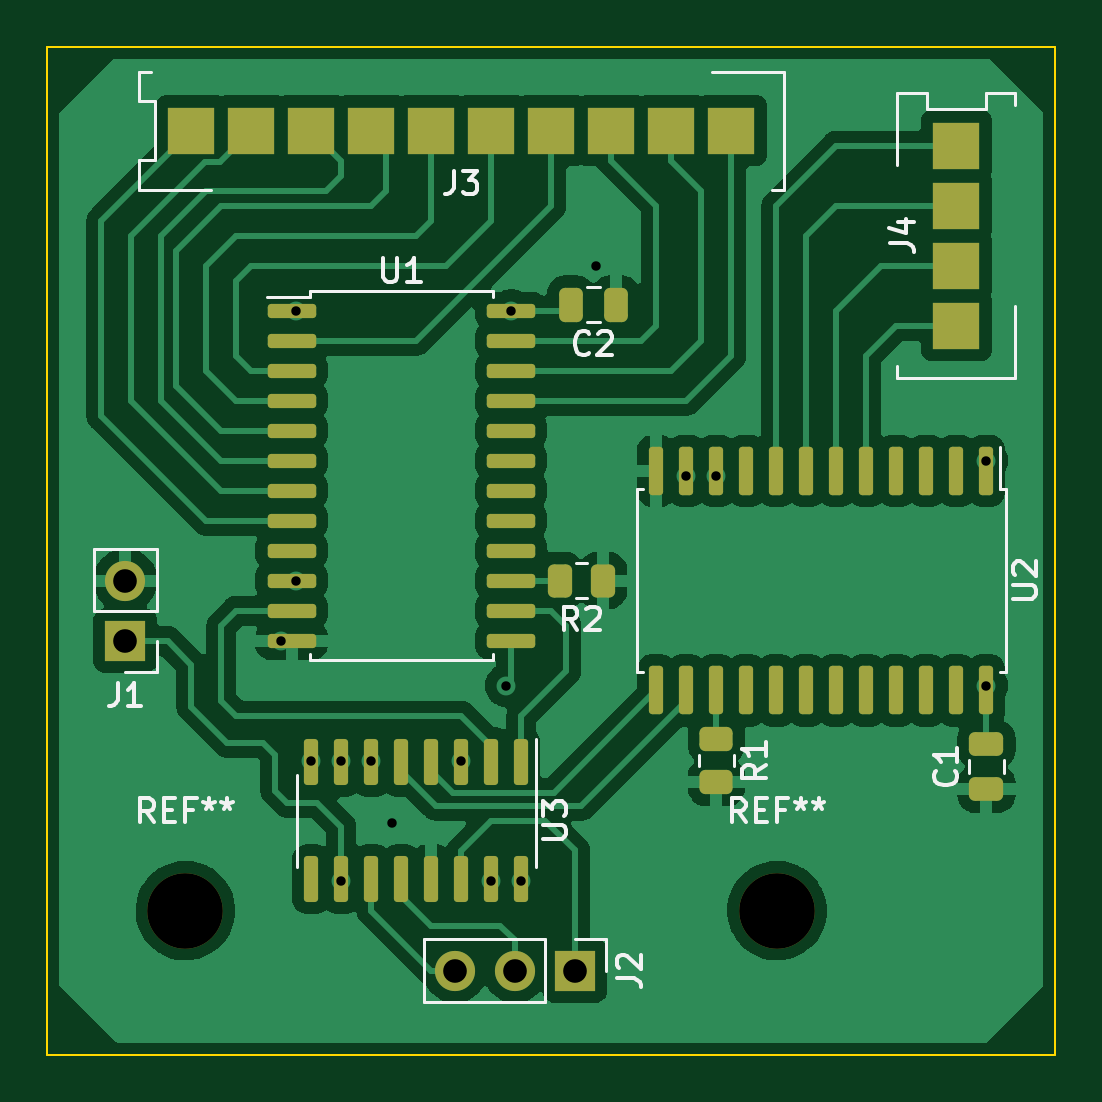
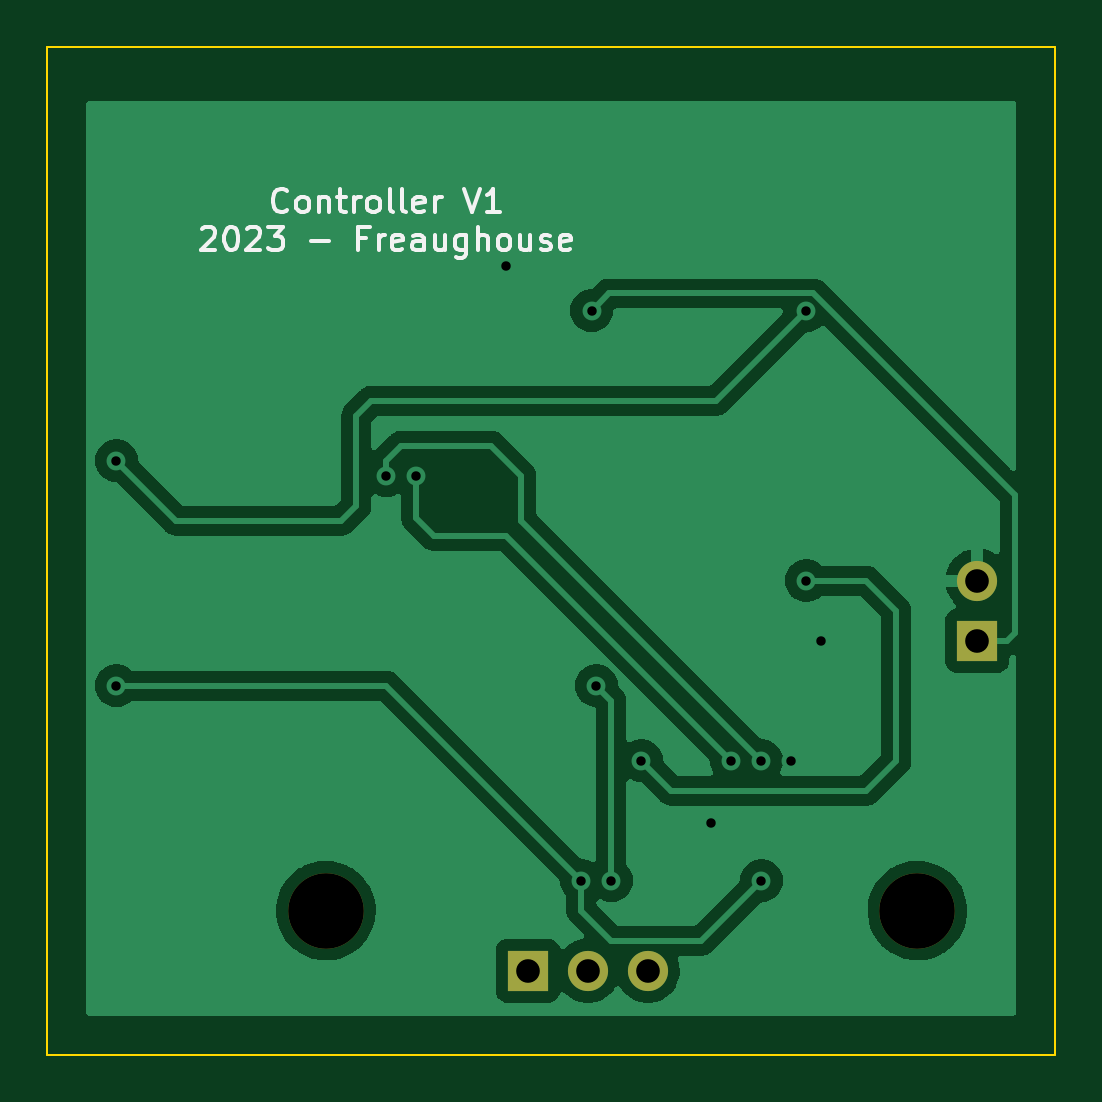
Circuit board: 11 layer files. Board 42.7 x 42.7 mm.
- bottom_copper: ClickerController-CuBottom.gbr (52290 bytes)
- top_copper: ClickerController-CuTop.gbr (118515 bytes)
- outline: ClickerController-EdgeCuts.gbr (704 bytes)
- bottom_mask: ClickerController-MaskBottom.gbr (844 bytes)
- top_mask: ClickerController-MaskTop.gbr (4500 bytes)
- drill: ClickerController-NPTH.drl (379 bytes)
- drill: ClickerController-PTH.drl (698 bytes)
- paste: ClickerController-PasteBottom.gbr (470 bytes)
- paste: ClickerController-PasteTop.gbr (4126 bytes)
- bottom_silk: ClickerController-SilkBottom.gbr (8446 bytes)
- top_silk: ClickerController-SilkTop.gbr (15348 bytes)

=== bottom_copper: ClickerController-CuBottom.gbr (52290 bytes, source omitted) ===
=== top_copper: ClickerController-CuTop.gbr (118515 bytes, source omitted) ===
=== outline: ClickerController-EdgeCuts.gbr ===
%TF.GenerationSoftware,KiCad,Pcbnew,(6.0.11-0)*%
%TF.CreationDate,2023-04-24T19:25:08-04:00*%
%TF.ProjectId,ClickerController,436c6963-6b65-4724-936f-6e74726f6c6c,rev?*%
%TF.SameCoordinates,Original*%
%TF.FileFunction,Profile,NP*%
%FSLAX46Y46*%
G04 Gerber Fmt 4.6, Leading zero omitted, Abs format (unit mm)*
G04 Created by KiCad (PCBNEW (6.0.11-0)) date 2023-04-24 19:25:08*
%MOMM*%
%LPD*%
G01*
G04 APERTURE LIST*
%TA.AperFunction,Profile*%
%ADD10C,0.100000*%
%TD*%
G04 APERTURE END LIST*
D10*
X131064000Y-57404000D02*
X173736000Y-57404000D01*
X173736000Y-57404000D02*
X173736000Y-100076000D01*
X173736000Y-100076000D02*
X131064000Y-100076000D01*
X131064000Y-100076000D02*
X131064000Y-57404000D01*
M02*

=== bottom_mask: ClickerController-MaskBottom.gbr ===
%TF.GenerationSoftware,KiCad,Pcbnew,(6.0.11-0)*%
%TF.CreationDate,2023-04-24T19:25:08-04:00*%
%TF.ProjectId,ClickerController,436c6963-6b65-4724-936f-6e74726f6c6c,rev?*%
%TF.SameCoordinates,Original*%
%TF.FileFunction,Soldermask,Bot*%
%TF.FilePolarity,Negative*%
%FSLAX46Y46*%
G04 Gerber Fmt 4.6, Leading zero omitted, Abs format (unit mm)*
G04 Created by KiCad (PCBNEW (6.0.11-0)) date 2023-04-24 19:25:08*
%MOMM*%
%LPD*%
G01*
G04 APERTURE LIST*
%ADD10C,3.200000*%
%ADD11R,1.700000X1.700000*%
%ADD12O,1.700000X1.700000*%
G04 APERTURE END LIST*
D10*
%TO.C,REF\u002A\u002A*%
X136906000Y-93980000D03*
%TD*%
%TO.C,REF\u002A\u002A*%
X161950400Y-93980000D03*
%TD*%
D11*
%TO.C,J2*%
X153401000Y-96520000D03*
D12*
X150861000Y-96520000D03*
X148321000Y-96520000D03*
%TD*%
D11*
%TO.C,J1*%
X134366000Y-82555000D03*
D12*
X134366000Y-80015000D03*
%TD*%
M02*

=== top_mask: ClickerController-MaskTop.gbr ===
%TF.GenerationSoftware,KiCad,Pcbnew,(6.0.11-0)*%
%TF.CreationDate,2023-04-24T19:25:08-04:00*%
%TF.ProjectId,ClickerController,436c6963-6b65-4724-936f-6e74726f6c6c,rev?*%
%TF.SameCoordinates,Original*%
%TF.FileFunction,Soldermask,Top*%
%TF.FilePolarity,Negative*%
%FSLAX46Y46*%
G04 Gerber Fmt 4.6, Leading zero omitted, Abs format (unit mm)*
G04 Created by KiCad (PCBNEW (6.0.11-0)) date 2023-04-24 19:25:08*
%MOMM*%
%LPD*%
G01*
G04 APERTURE LIST*
G04 Aperture macros list*
%AMRoundRect*
0 Rectangle with rounded corners*
0 $1 Rounding radius*
0 $2 $3 $4 $5 $6 $7 $8 $9 X,Y pos of 4 corners*
0 Add a 4 corners polygon primitive as box body*
4,1,4,$2,$3,$4,$5,$6,$7,$8,$9,$2,$3,0*
0 Add four circle primitives for the rounded corners*
1,1,$1+$1,$2,$3*
1,1,$1+$1,$4,$5*
1,1,$1+$1,$6,$7*
1,1,$1+$1,$8,$9*
0 Add four rect primitives between the rounded corners*
20,1,$1+$1,$2,$3,$4,$5,0*
20,1,$1+$1,$4,$5,$6,$7,0*
20,1,$1+$1,$6,$7,$8,$9,0*
20,1,$1+$1,$8,$9,$2,$3,0*%
G04 Aperture macros list end*
%ADD10C,3.200000*%
%ADD11R,1.700000X1.700000*%
%ADD12O,1.700000X1.700000*%
%ADD13RoundRect,0.150000X-0.875000X-0.150000X0.875000X-0.150000X0.875000X0.150000X-0.875000X0.150000X0*%
%ADD14R,2.000000X2.000000*%
%ADD15RoundRect,0.250000X0.262500X0.450000X-0.262500X0.450000X-0.262500X-0.450000X0.262500X-0.450000X0*%
%ADD16RoundRect,0.250000X0.475000X-0.250000X0.475000X0.250000X-0.475000X0.250000X-0.475000X-0.250000X0*%
%ADD17RoundRect,0.250000X0.250000X0.475000X-0.250000X0.475000X-0.250000X-0.475000X0.250000X-0.475000X0*%
%ADD18RoundRect,0.150000X-0.150000X0.825000X-0.150000X-0.825000X0.150000X-0.825000X0.150000X0.825000X0*%
%ADD19RoundRect,0.250000X-0.450000X0.262500X-0.450000X-0.262500X0.450000X-0.262500X0.450000X0.262500X0*%
%ADD20RoundRect,0.150000X-0.150000X0.875000X-0.150000X-0.875000X0.150000X-0.875000X0.150000X0.875000X0*%
G04 APERTURE END LIST*
D10*
%TO.C,REF\u002A\u002A*%
X136906000Y-93980000D03*
%TD*%
%TO.C,REF\u002A\u002A*%
X161950400Y-93980000D03*
%TD*%
D11*
%TO.C,J2*%
X153401000Y-96520000D03*
D12*
X150861000Y-96520000D03*
X148321000Y-96520000D03*
%TD*%
D13*
%TO.C,U1*%
X141400000Y-68580000D03*
X141400000Y-69850000D03*
X141400000Y-71120000D03*
X141400000Y-72390000D03*
X141400000Y-73660000D03*
X141400000Y-74930000D03*
X141400000Y-76200000D03*
X141400000Y-77470000D03*
X141400000Y-78740000D03*
X141400000Y-80010000D03*
X141400000Y-81280000D03*
X141400000Y-82550000D03*
X150700000Y-82550000D03*
X150700000Y-81280000D03*
X150700000Y-80010000D03*
X150700000Y-78740000D03*
X150700000Y-77470000D03*
X150700000Y-76200000D03*
X150700000Y-74930000D03*
X150700000Y-73660000D03*
X150700000Y-72390000D03*
X150700000Y-71120000D03*
X150700000Y-69850000D03*
X150700000Y-68580000D03*
%TD*%
D14*
%TO.C,J3*%
X160020000Y-60960000D03*
X157480000Y-60960000D03*
X154940000Y-60960000D03*
X152400000Y-60960000D03*
X149860000Y-60960000D03*
X147320000Y-60960000D03*
X144780000Y-60960000D03*
X142240000Y-60960000D03*
X139700000Y-60960000D03*
X137160000Y-60960000D03*
%TD*%
D15*
%TO.C,R2*%
X154582500Y-80010000D03*
X152757500Y-80010000D03*
%TD*%
D14*
%TO.C,J4*%
X169545000Y-69215000D03*
X169545000Y-66675000D03*
X169545000Y-64135000D03*
X169545000Y-61595000D03*
%TD*%
D16*
%TO.C,C1*%
X170815000Y-88834000D03*
X170815000Y-86934000D03*
%TD*%
D17*
%TO.C,C2*%
X155128000Y-68326000D03*
X153228000Y-68326000D03*
%TD*%
D18*
%TO.C,U3*%
X151130000Y-87695000D03*
X149860000Y-87695000D03*
X148590000Y-87695000D03*
X147320000Y-87695000D03*
X146050000Y-87695000D03*
X144780000Y-87695000D03*
X143510000Y-87695000D03*
X142240000Y-87695000D03*
X142240000Y-92645000D03*
X143510000Y-92645000D03*
X144780000Y-92645000D03*
X146050000Y-92645000D03*
X147320000Y-92645000D03*
X148590000Y-92645000D03*
X149860000Y-92645000D03*
X151130000Y-92645000D03*
%TD*%
D19*
%TO.C,R1*%
X159385000Y-86717500D03*
X159385000Y-88542500D03*
%TD*%
D11*
%TO.C,J1*%
X134366000Y-82555000D03*
D12*
X134366000Y-80015000D03*
%TD*%
D20*
%TO.C,U2*%
X170815000Y-75360000D03*
X169545000Y-75360000D03*
X168275000Y-75360000D03*
X167005000Y-75360000D03*
X165735000Y-75360000D03*
X164465000Y-75360000D03*
X163195000Y-75360000D03*
X161925000Y-75360000D03*
X160655000Y-75360000D03*
X159385000Y-75360000D03*
X158115000Y-75360000D03*
X156845000Y-75360000D03*
X156845000Y-84660000D03*
X158115000Y-84660000D03*
X159385000Y-84660000D03*
X160655000Y-84660000D03*
X161925000Y-84660000D03*
X163195000Y-84660000D03*
X164465000Y-84660000D03*
X165735000Y-84660000D03*
X167005000Y-84660000D03*
X168275000Y-84660000D03*
X169545000Y-84660000D03*
X170815000Y-84660000D03*
%TD*%
M02*

=== drill: ClickerController-NPTH.drl ===
M48
; DRILL file {KiCad (6.0.11-0)} date Monday, April 24, 2023 at 07:25:08 PM
; FORMAT={-:-/ absolute / inch / decimal}
; #@! TF.CreationDate,2023-04-24T19:25:08-04:00
; #@! TF.GenerationSoftware,Kicad,Pcbnew,(6.0.11-0)
; #@! TF.FileFunction,NonPlated,1,2,NPTH
FMAT,2
INCH
; #@! TA.AperFunction,NonPlated,NPTH,ComponentDrill
T1C0.1260
%
G90
G05
T1
X5.39Y-3.7
X6.376Y-3.7
T0
M30

=== drill: ClickerController-PTH.drl ===
M48
; DRILL file {KiCad (6.0.11-0)} date Monday, April 24, 2023 at 07:25:08 PM
; FORMAT={-:-/ absolute / inch / decimal}
; #@! TF.CreationDate,2023-04-24T19:25:08-04:00
; #@! TF.GenerationSoftware,Kicad,Pcbnew,(6.0.11-0)
; #@! TF.FileFunction,Plated,1,2,PTH
FMAT,2
INCH
; #@! TA.AperFunction,Plated,PTH,ViaDrill
T1C0.0157
; #@! TA.AperFunction,Plated,PTH,ComponentDrill
T2C0.0394
%
G90
G05
T1
X5.55Y-3.25
X5.575Y-2.7
X5.575Y-3.15
X5.6Y-3.45
X5.65Y-3.45
X5.65Y-3.65
X5.7Y-3.45
X5.734Y-3.554
X5.85Y-3.45
X5.9Y-3.65
X5.925Y-3.325
X5.9331Y-2.7
X5.95Y-3.65
X6.075Y-2.625
X6.225Y-2.975
X6.275Y-2.975
X6.725Y-2.95
X6.725Y-3.325
T2
X5.29Y-3.1502
X5.29Y-3.2502
X5.8394Y-3.8
X5.9394Y-3.8
X6.0394Y-3.8
T0
M30

=== paste: ClickerController-PasteBottom.gbr ===
%TF.GenerationSoftware,KiCad,Pcbnew,(6.0.11-0)*%
%TF.CreationDate,2023-04-24T19:25:08-04:00*%
%TF.ProjectId,ClickerController,436c6963-6b65-4724-936f-6e74726f6c6c,rev?*%
%TF.SameCoordinates,Original*%
%TF.FileFunction,Paste,Bot*%
%TF.FilePolarity,Positive*%
%FSLAX46Y46*%
G04 Gerber Fmt 4.6, Leading zero omitted, Abs format (unit mm)*
G04 Created by KiCad (PCBNEW (6.0.11-0)) date 2023-04-24 19:25:08*
%MOMM*%
%LPD*%
G01*
G04 APERTURE LIST*
G04 APERTURE END LIST*
M02*

=== paste: ClickerController-PasteTop.gbr ===
%TF.GenerationSoftware,KiCad,Pcbnew,(6.0.11-0)*%
%TF.CreationDate,2023-04-24T19:25:08-04:00*%
%TF.ProjectId,ClickerController,436c6963-6b65-4724-936f-6e74726f6c6c,rev?*%
%TF.SameCoordinates,Original*%
%TF.FileFunction,Paste,Top*%
%TF.FilePolarity,Positive*%
%FSLAX46Y46*%
G04 Gerber Fmt 4.6, Leading zero omitted, Abs format (unit mm)*
G04 Created by KiCad (PCBNEW (6.0.11-0)) date 2023-04-24 19:25:08*
%MOMM*%
%LPD*%
G01*
G04 APERTURE LIST*
G04 Aperture macros list*
%AMRoundRect*
0 Rectangle with rounded corners*
0 $1 Rounding radius*
0 $2 $3 $4 $5 $6 $7 $8 $9 X,Y pos of 4 corners*
0 Add a 4 corners polygon primitive as box body*
4,1,4,$2,$3,$4,$5,$6,$7,$8,$9,$2,$3,0*
0 Add four circle primitives for the rounded corners*
1,1,$1+$1,$2,$3*
1,1,$1+$1,$4,$5*
1,1,$1+$1,$6,$7*
1,1,$1+$1,$8,$9*
0 Add four rect primitives between the rounded corners*
20,1,$1+$1,$2,$3,$4,$5,0*
20,1,$1+$1,$4,$5,$6,$7,0*
20,1,$1+$1,$6,$7,$8,$9,0*
20,1,$1+$1,$8,$9,$2,$3,0*%
G04 Aperture macros list end*
%ADD10RoundRect,0.150000X-0.875000X-0.150000X0.875000X-0.150000X0.875000X0.150000X-0.875000X0.150000X0*%
%ADD11R,2.000000X2.000000*%
%ADD12RoundRect,0.250000X0.262500X0.450000X-0.262500X0.450000X-0.262500X-0.450000X0.262500X-0.450000X0*%
%ADD13RoundRect,0.250000X0.475000X-0.250000X0.475000X0.250000X-0.475000X0.250000X-0.475000X-0.250000X0*%
%ADD14RoundRect,0.250000X0.250000X0.475000X-0.250000X0.475000X-0.250000X-0.475000X0.250000X-0.475000X0*%
%ADD15RoundRect,0.150000X-0.150000X0.825000X-0.150000X-0.825000X0.150000X-0.825000X0.150000X0.825000X0*%
%ADD16RoundRect,0.250000X-0.450000X0.262500X-0.450000X-0.262500X0.450000X-0.262500X0.450000X0.262500X0*%
%ADD17RoundRect,0.150000X-0.150000X0.875000X-0.150000X-0.875000X0.150000X-0.875000X0.150000X0.875000X0*%
G04 APERTURE END LIST*
D10*
%TO.C,U1*%
X141400000Y-68580000D03*
X141400000Y-69850000D03*
X141400000Y-71120000D03*
X141400000Y-72390000D03*
X141400000Y-73660000D03*
X141400000Y-74930000D03*
X141400000Y-76200000D03*
X141400000Y-77470000D03*
X141400000Y-78740000D03*
X141400000Y-80010000D03*
X141400000Y-81280000D03*
X141400000Y-82550000D03*
X150700000Y-82550000D03*
X150700000Y-81280000D03*
X150700000Y-80010000D03*
X150700000Y-78740000D03*
X150700000Y-77470000D03*
X150700000Y-76200000D03*
X150700000Y-74930000D03*
X150700000Y-73660000D03*
X150700000Y-72390000D03*
X150700000Y-71120000D03*
X150700000Y-69850000D03*
X150700000Y-68580000D03*
%TD*%
D11*
%TO.C,J3*%
X160020000Y-60960000D03*
X157480000Y-60960000D03*
X154940000Y-60960000D03*
X152400000Y-60960000D03*
X149860000Y-60960000D03*
X147320000Y-60960000D03*
X144780000Y-60960000D03*
X142240000Y-60960000D03*
X139700000Y-60960000D03*
X137160000Y-60960000D03*
%TD*%
D12*
%TO.C,R2*%
X154582500Y-80010000D03*
X152757500Y-80010000D03*
%TD*%
D11*
%TO.C,J4*%
X169545000Y-69215000D03*
X169545000Y-66675000D03*
X169545000Y-64135000D03*
X169545000Y-61595000D03*
%TD*%
D13*
%TO.C,C1*%
X170815000Y-88834000D03*
X170815000Y-86934000D03*
%TD*%
D14*
%TO.C,C2*%
X155128000Y-68326000D03*
X153228000Y-68326000D03*
%TD*%
D15*
%TO.C,U3*%
X151130000Y-87695000D03*
X149860000Y-87695000D03*
X148590000Y-87695000D03*
X147320000Y-87695000D03*
X146050000Y-87695000D03*
X144780000Y-87695000D03*
X143510000Y-87695000D03*
X142240000Y-87695000D03*
X142240000Y-92645000D03*
X143510000Y-92645000D03*
X144780000Y-92645000D03*
X146050000Y-92645000D03*
X147320000Y-92645000D03*
X148590000Y-92645000D03*
X149860000Y-92645000D03*
X151130000Y-92645000D03*
%TD*%
D16*
%TO.C,R1*%
X159385000Y-86717500D03*
X159385000Y-88542500D03*
%TD*%
D17*
%TO.C,U2*%
X170815000Y-75360000D03*
X169545000Y-75360000D03*
X168275000Y-75360000D03*
X167005000Y-75360000D03*
X165735000Y-75360000D03*
X164465000Y-75360000D03*
X163195000Y-75360000D03*
X161925000Y-75360000D03*
X160655000Y-75360000D03*
X159385000Y-75360000D03*
X158115000Y-75360000D03*
X156845000Y-75360000D03*
X156845000Y-84660000D03*
X158115000Y-84660000D03*
X159385000Y-84660000D03*
X160655000Y-84660000D03*
X161925000Y-84660000D03*
X163195000Y-84660000D03*
X164465000Y-84660000D03*
X165735000Y-84660000D03*
X167005000Y-84660000D03*
X168275000Y-84660000D03*
X169545000Y-84660000D03*
X170815000Y-84660000D03*
%TD*%
M02*

=== bottom_silk: ClickerController-SilkBottom.gbr (8446 bytes, source omitted) ===
=== top_silk: ClickerController-SilkTop.gbr (15348 bytes, source omitted) ===
